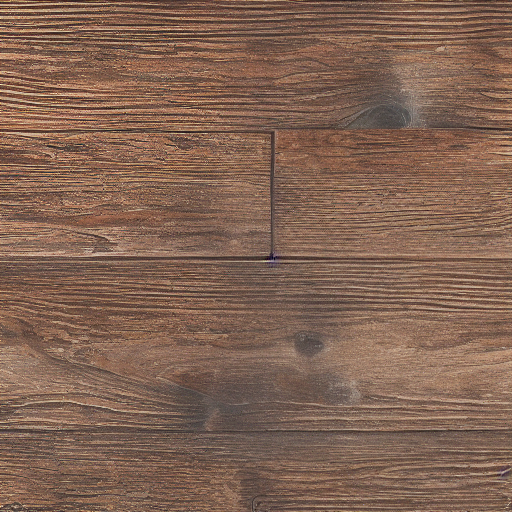
Generation parameters embedded in this image by ComfyUI (PNG 'prompt' text chunk: the API-format workflow graph, JSON):
{"1":{"inputs":{"ckpt_name":"v1-5-pruned-emaonly.safetensors"},"class_type":"CheckpointLoaderSimple","_meta":{"title":"Load Checkpoint"}},"3":{"inputs":{"text":"textura de madera rústica envejecida\n","clip":["1",1]},"class_type":"CLIPTextEncode","_meta":{"title":"CLIP Text Encode (Prompt)"}},"4":{"inputs":{"seed":378174163080614,"steps":20,"cfg":8.0,"sampler_name":"euler","scheduler":"normal","denoise":1.0,"model":["1",0],"positive":["3",0],"negative":["10",0],"latent_image":["12",0]},"class_type":"KSampler","_meta":{"title":"KSampler"}},"5":{"inputs":{"tile_size":512,"overlap":64,"temporal_size":64,"temporal_overlap":8,"samples":["4",0],"vae":["1",2]},"class_type":"VAEDecodeTiled","_meta":{"title":"VAE Decode (Tiled)"}},"6":{"inputs":{"filename_prefix":"ComfyUI","images":["5",0]},"class_type":"SaveImage","_meta":{"title":"Save Image"}},"10":{"inputs":{"text":"textura de madera rústica envejecida\n","clip":["1",1]},"class_type":"CLIPTextEncode","_meta":{"title":"CLIP Text Encode (Prompt)"}},"12":{"inputs":{"width":512,"height":512,"batch_size":1},"class_type":"EmptyLatentImage","_meta":{"title":"Empty Latent Image"}}}